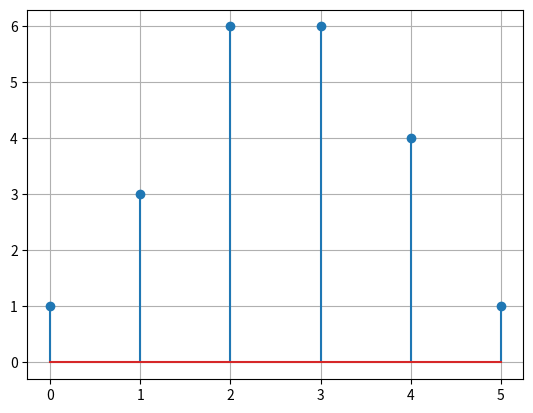

This chart was generated by the following Python code:
# Y[n] += xp[n-k] * hp[k]

import numpy as np
import matplotlib.pyplot as plt

x = [1,2,3,1]
h = [1,1,1]

N1 = len(x)
N2 = len(h)

N = N1 + N2 - 1

xp = np.zeros(N)
hp = np.zeros(N)

for i in range(N1):
    xp[i] = x[i]

for i in range(N2):
    hp[i] = h[i]


Y = np.zeros(N)

for n in range(N):
    for k in range(N):
        if n>=k:
            Y[n] += xp[n-k] * hp[k]

print("linear convolution without in build bs:",Y)
plt.stem(Y)
plt.grid(True)
plt.show()
